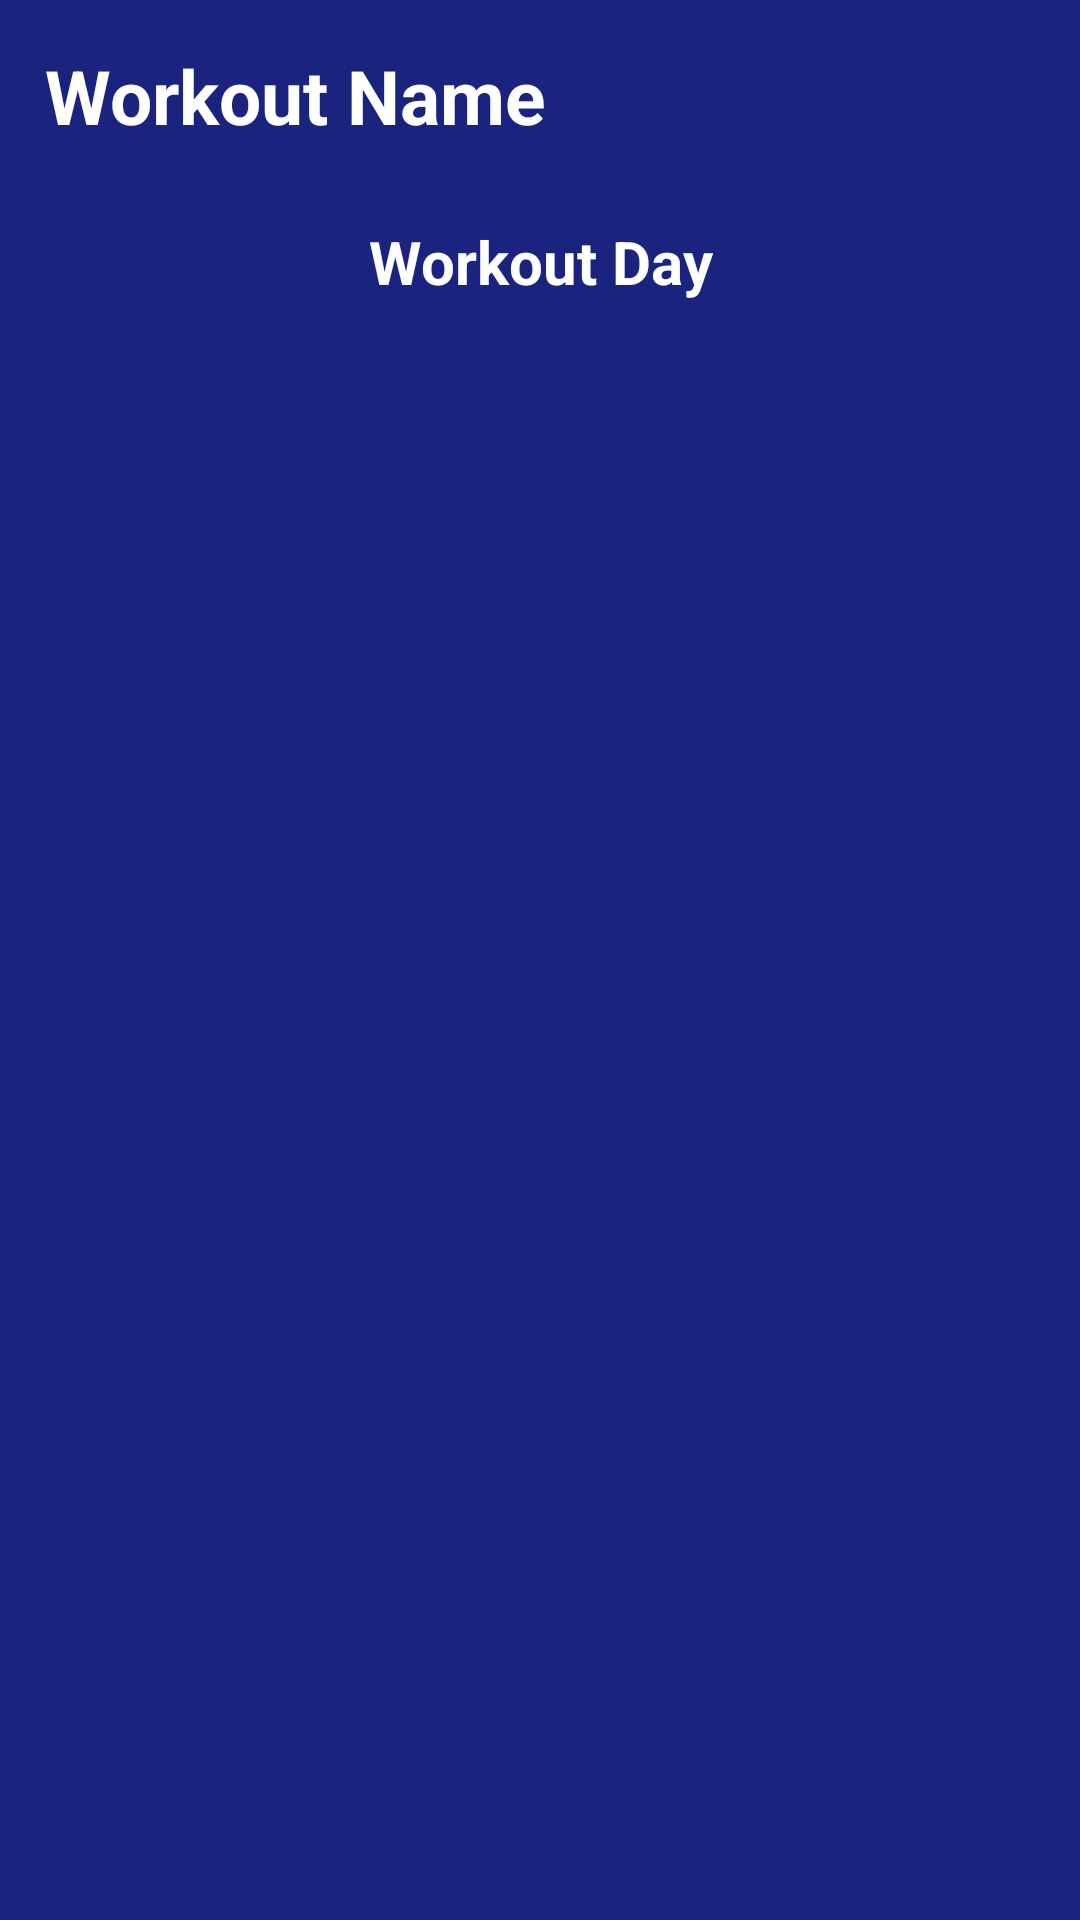

The Android layout XML behind this screen, and the referenced resources:
<!-- AndroidManifest.xml: application theme AppTheme -->
<!-- res/layout/display_workout_head.xml -->
<?xml version="1.0" encoding="utf-8"?>
<LinearLayout xmlns:android="http://schemas.android.com/apk/res/android"
    android:layout_width="match_parent"
    android:layout_height="wrap_content"
    android:background="@color/colorPrimaryDark"
    android:orientation="vertical">

    <TextView
        android:id="@+id/workoutTitle"
        android:layout_width="match_parent"
        android:layout_height="wrap_content"
        android:padding="15sp"
        android:text="Workout Name"
        android:textColor="#fff"
        android:textSize="25sp"
        android:textStyle="bold" />

    <TextView
        android:id="@+id/title"
        android:layout_width="match_parent"
        android:layout_height="wrap_content"
        android:gravity="center"
        android:padding="10sp"
        android:text="Workout Day"
        android:textColor="#fff"
        android:textSize="20sp"
        android:textStyle="bold" />


</LinearLayout>
<!-- resources referenced by this layout -->
<resources>
  <color name="colorPrimaryDark">#1A237E</color>
  <style name="AppTheme" parent="Theme.AppCompat.Light.NoActionBar">
          
          <item name="colorPrimary">@color/colorPrimary</item>
          <item name="colorPrimaryDark">@color/colorPrimaryDark</item>
          <item name="colorAccent">@color/colorAccent</item>
          <item name="android:actionMenuTextColor">@color/colorIcons</item>
  
      </style>
  <color name="colorPrimary">#0D47A1</color>
  <color name="colorAccent">#ff9800</color>
  <color name="colorIcons">#FFFFFF</color>
</resources>
